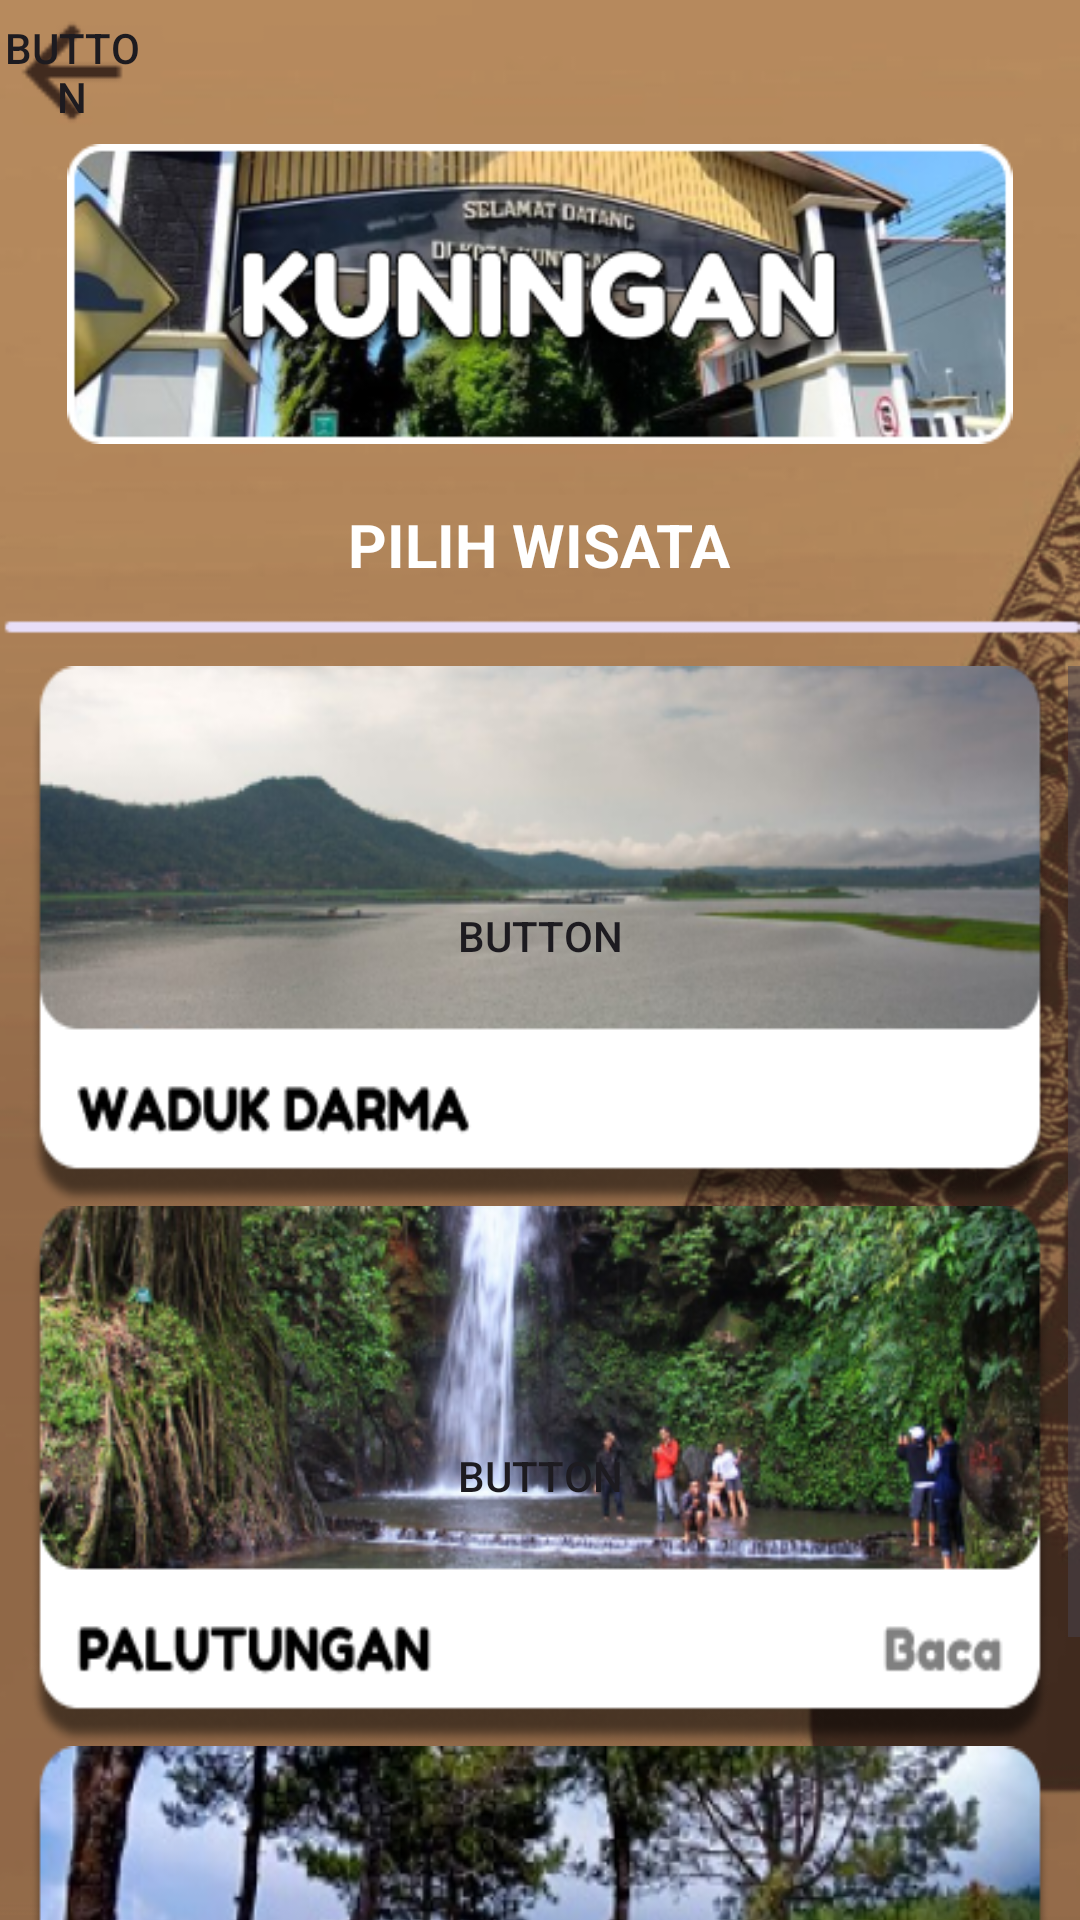

Reconstruct the res/layout file that produces this screen, plus the resources it refers to.
<!-- AndroidManifest.xml: application theme Theme.Projectbp3 -->
<!-- res/layout/activity_kuningwisata.xml -->
<?xml version="1.0" encoding="utf-8"?>
<LinearLayout xmlns:android="http://schemas.android.com/apk/res/android"
    xmlns:app="http://schemas.android.com/apk/res-auto"
    xmlns:tools="http://schemas.android.com/tools"
    android:layout_width="match_parent"
    android:layout_height="match_parent"
    android:orientation="vertical"
    android:background="@drawable/bg">

    <Button
        android:id="@+id/btnbackwisatakng"
        android:layout_width="48dp"
        android:layout_height="48dp"
        android:text="Button"
        android:layout_gravity="left"
        android:background="@drawable/arrow_back"
        android:foreground="@drawable/arrow_back" />

    <LinearLayout
        android:layout_width="match_parent"
        android:layout_height="match_parent"
        android:orientation="vertical">

        <ImageView
            android:id="@+id/imageView5"
            android:layout_width="match_parent"
            android:layout_marginLeft="10dp"
            android:layout_marginRight="10dp"
            android:layout_height="100dp"
            android:layout_gravity="center"
            app:srcCompat="@drawable/kuninganatas" />

        <LinearLayout
            android:layout_width="match_parent"
            android:layout_height="wrap_content"
            android:orientation="vertical">

            <TextView
                android:id="@+id/textView6"
                android:layout_width="wrap_content"
                android:layout_height="wrap_content"
                android:layout_gravity="center"
                android:layout_marginTop="20dp"
                android:layout_marginBottom="8dp"
                android:text="PILIH WISATA"
                android:textColor="@color/white"
                android:textSize="20dp"
                android:textStyle="bold" />

            <LinearLayout
                android:layout_width="match_parent"
                android:layout_height="match_parent"
                android:layout_weight="1"
                android:orientation="vertical">

                <ImageView
                    android:id="@+id/imageView6"
                    android:layout_width="match_parent"
                    android:layout_height="wrap_content"
                    app:srcCompat="@drawable/strip"
                    android:layout_marginBottom="7dp"/>

                <LinearLayout
                    android:layout_width="match_parent"
                    android:layout_height="match_parent"
                    android:orientation="vertical">

                    <ScrollView
                        android:layout_width="match_parent"
                        android:layout_height="match_parent">

                        <LinearLayout
                            android:layout_width="match_parent"
                            android:layout_height="wrap_content"
                            android:orientation="vertical" >

                            <Button
                                android:id="@+id/darma"
                                android:layout_width="match_parent"
                                android:layout_height="180dp"
                                android:background="@drawable/darma"
                                android:foreground="@drawable/darma"
                                android:layout_gravity="center"
                                android:layout_marginLeft="10dp"
                                android:layout_marginRight="10dp"
                                android:text="Button" />

                            <Button
                                android:id="@+id/palutungan"
                                android:layout_width="match_parent"
                                android:layout_marginLeft="10dp"
                                android:layout_marginRight="10dp"
                                android:layout_height="180dp"
                                android:background="@drawable/palutungan"
                                android:foreground="@drawable/palutungan"
                                android:layout_gravity="center"
                                android:text="Button" />

                            <Button
                                android:id="@+id/tenjo"
                                android:layout_width="match_parent"
                                android:layout_height="180dp"
                                android:layout_marginLeft="10dp"
                                android:layout_marginRight="10dp"
                                android:background="@drawable/tenjolaut"
                                android:foreground="@drawable/tenjolaut"
                                android:layout_gravity="center"
                                android:text="Button" />
                        </LinearLayout>
                    </ScrollView>

                </LinearLayout>
            </LinearLayout>
        </LinearLayout>

    </LinearLayout>
</LinearLayout>
<!-- resources referenced by this layout -->
<resources>
  <color name="white">#FFFFFFFF</color>
  <!-- drawable arrow_back: png bitmap (drawable, 553 bytes) -->
  <!-- drawable bg: png bitmap (drawable, 242001 bytes) -->
  <!-- drawable darma: png bitmap (drawable, 65564 bytes) -->
  <!-- drawable kuninganatas: png bitmap (drawable, 93173 bytes) -->
  <!-- drawable palutungan: png bitmap (drawable, 139860 bytes) -->
  <!-- drawable strip: png bitmap (drawable, 224 bytes) -->
  <!-- drawable tenjolaut: png bitmap (drawable, 120118 bytes) -->
  <style name="Theme.Projectbp3" parent="Base.Theme.Projectbp3" />
  <style name="Base.Theme.Projectbp3" parent="Theme.Material3.DayNight.NoActionBar">
          <item name="colorPrimaryVariant">@color/light_brown</item>
      </style>
  <color name="light_brown">#c3945f</color>
</resources>
